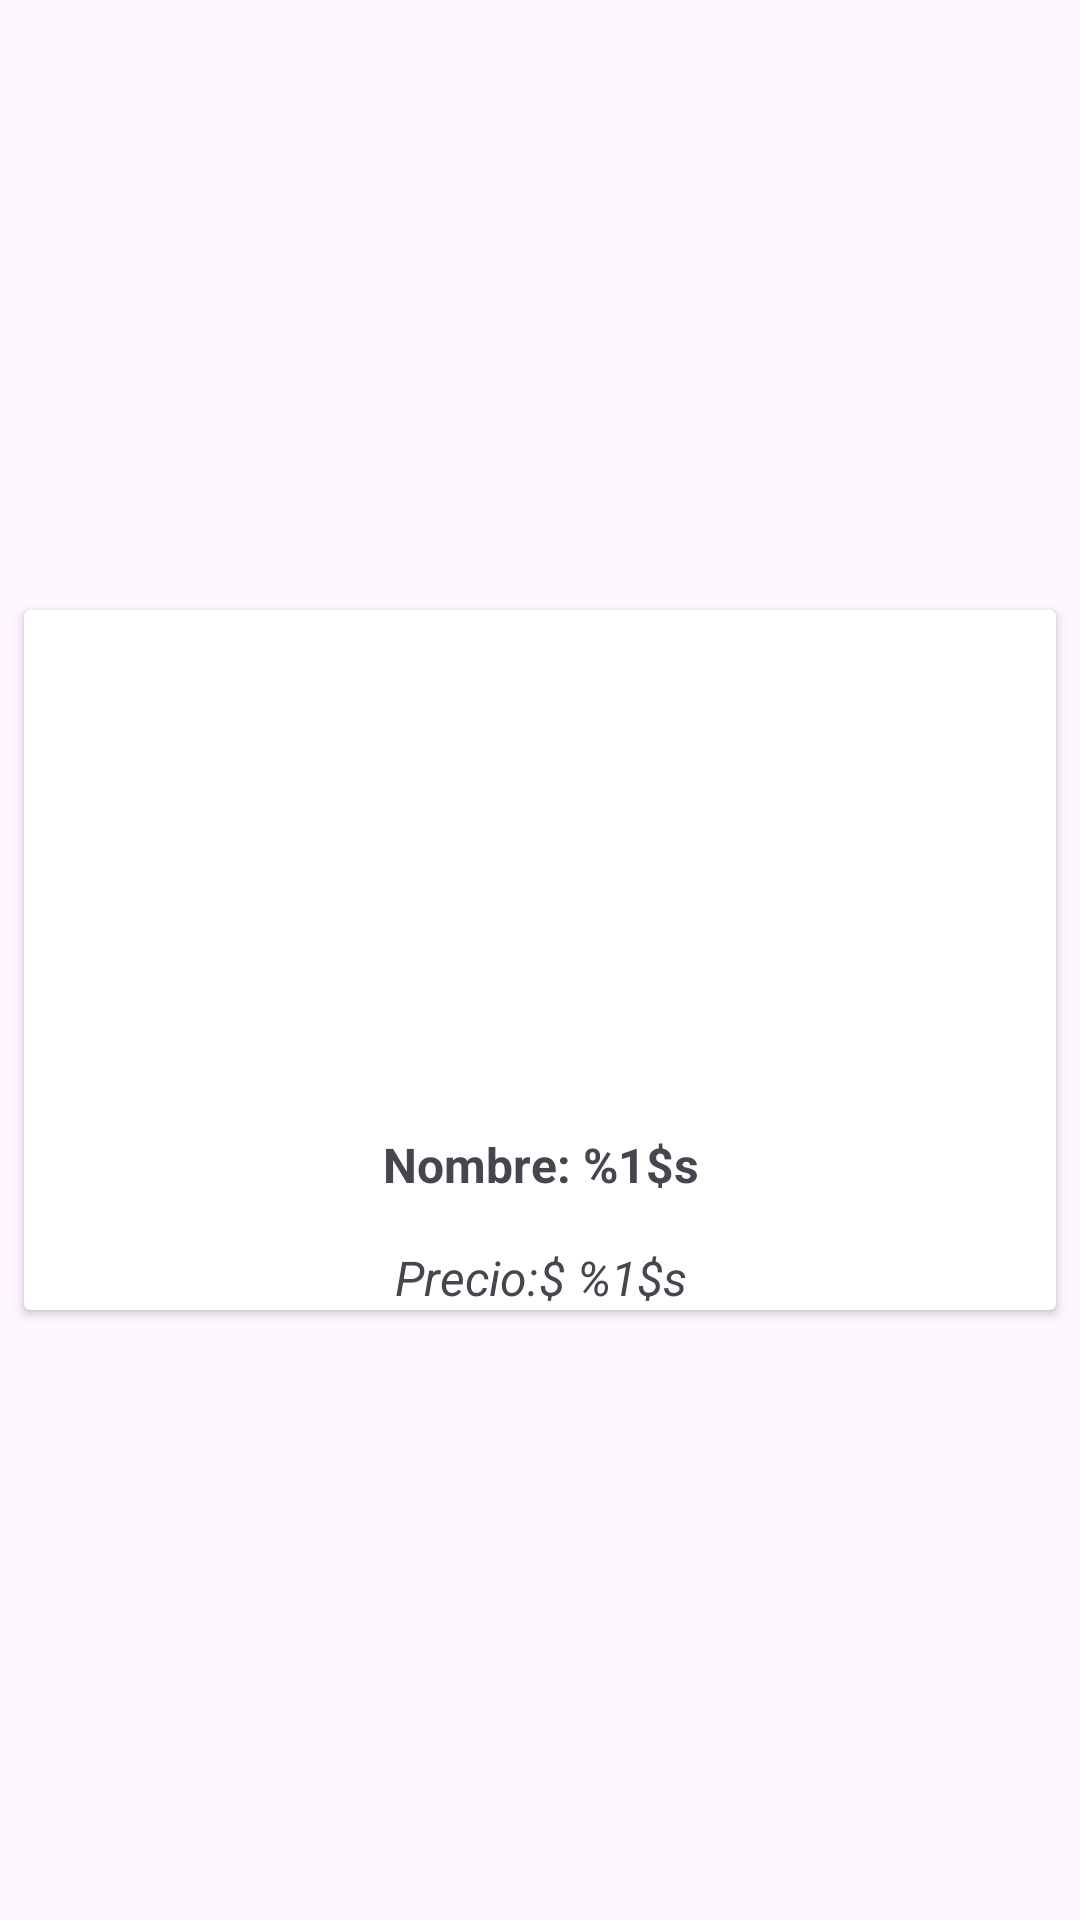

Write the Android layout XML for this screen, with the resource values it uses.
<!-- AndroidManifest.xml: application theme Theme.PLANT_039 -->
<!-- res/layout/flowerlist.xml -->
<?xml version="1.0" encoding="utf-8"?>
<androidx.constraintlayout.widget.ConstraintLayout xmlns:android="http://schemas.android.com/apk/res/android"
    xmlns:app="http://schemas.android.com/apk/res-auto"
    xmlns:tools="http://schemas.android.com/tools"
    android:layout_width="wrap_content"
    android:layout_height="wrap_content">

    <androidx.cardview.widget.CardView
        android:layout_width="match_parent"
        android:layout_height="wrap_content"
        android:layout_marginStart="8dp"
        android:layout_marginTop="8dp"
        android:layout_marginEnd="8dp"
        android:layout_marginBottom="8dp"
        app:layout_constraintBottom_toBottomOf="parent"
        app:layout_constraintEnd_toEndOf="parent"
        app:layout_constraintStart_toStartOf="parent"
        app:layout_constraintTop_toTopOf="parent">

        <LinearLayout
            android:layout_width="match_parent"
            android:layout_height="match_parent"
            android:orientation="vertical">

            <ImageView
                android:id="@+id/imageRv"
                android:layout_width="150dp"
                android:layout_height="150dp"
                android:layout_marginStart="8dp"
                android:layout_marginTop="8dp"
                android:layout_marginEnd="8dp"
                android:importantForAccessibility="no"
                />

            <TextView
                android:id="@+id/textNameRV"
                android:layout_width="match_parent"
                android:layout_height="wrap_content"
                android:layout_marginStart="6dp"
                android:layout_marginTop="16dp"
                android:layout_marginEnd="6dp"
                android:text="@string/NombreRv"
                android:textAlignment="center"
                android:textSize="16sp"
                android:textStyle="bold" />

            <TextView
                android:id="@+id/textPrecioRV"
                android:layout_width="match_parent"
                android:layout_height="wrap_content"
                android:layout_marginStart="6dp"
                android:layout_marginTop="16dp"
                android:layout_marginEnd="6dp"
                android:text="@string/PrecioRv"
                android:textAlignment="center"
                android:textSize="16sp"
                android:textStyle="italic" />
        </LinearLayout>

    </androidx.cardview.widget.CardView>

</androidx.constraintlayout.widget.ConstraintLayout>
<!-- resources referenced by this layout -->
<resources>
  <string name="NombreRv">Nombre:  %1$s </string>
  <string name="PrecioRv">Precio:$  %1$s  </string>
  <style name="Theme.PLANT_039" parent="Base.Theme.PLANT_039" />
  <style name="Base.Theme.PLANT_039" parent="Theme.Material3.DayNight.NoActionBar">
          <item name="colorPrimary">@color/PrimaryVariant</item>
          <item name="colorPrimaryVariant">@color/Primary</item>
          <item name="colorSecondary">@color/Secondary</item>
          <item name="colorSecondaryVariant">@color/SecondaryVariant</item>
          <item name="colorOnError">@color/Surface</item>
          <item name="colorOnBackground">@color/white</item>
          <item name="background">@color/black</item>
          <item name="colorError">@color/Error</item>
          <item name="colorOnSurface">@color/white</item>
          <item name="colorOnSurfaceVariant">@color/onSurfaceVariant</item>
          <item name="colorSurface">@color/Surface</item>
          <item name="colorOnPrimary">@color/Surface</item>
          <item name="colorOnSecondary">@color/Surface</item>
      </style>
  <color name="PrimaryVariant">#6492C3</color>
  <color name="Primary">#AFC9E1</color>
  <color name="Secondary">#F8E293</color>
  <color name="SecondaryVariant">#F8D663</color>
  <color name="Surface">#202124</color>
  <color name="white">#FFFFFF</color>
  <color name="black">#000000</color>
  <color name="Error">#EE675c</color>
  <color name="onSurfaceVariant">#DADCE0</color>
</resources>
